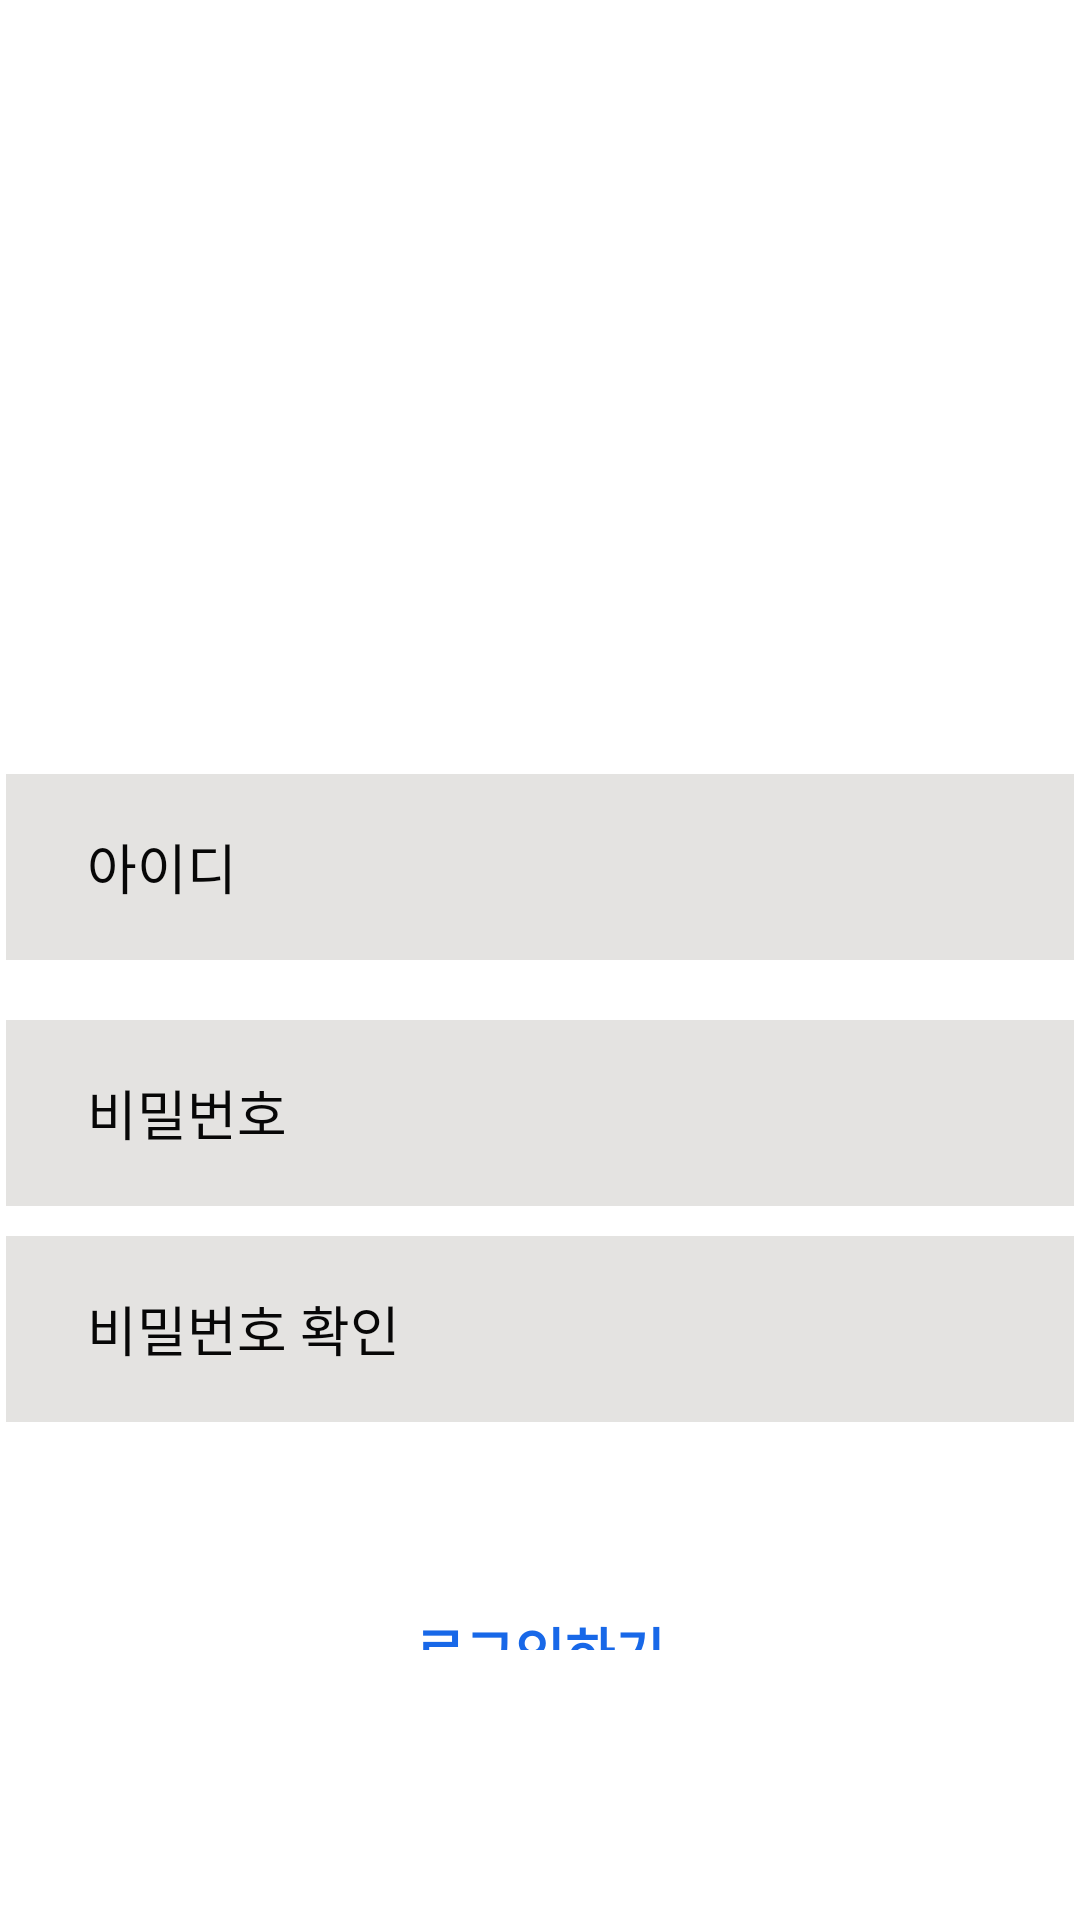

Layout XML and referenced resources for this Android screen:
<!-- AndroidManifest.xml: application theme Theme.Fcproject -->
<!-- res/layout/activity_insta_join.xml -->
<?xml version="1.0" encoding="utf-8"?>
<androidx.appcompat.widget.LinearLayoutCompat xmlns:android="http://schemas.android.com/apk/res/android"
    xmlns:app="http://schemas.android.com/apk/res-auto"
    xmlns:tools="http://schemas.android.com/tools"
    android:layout_width="match_parent"
    android:layout_height="match_parent"
    android:orientation="vertical"
    android:gravity="center_horizontal"
    tools:context=".InstaJoinActivity">

    <ImageView
        android:layout_width="196dp"
        android:layout_height="43dp"
        android:layout_marginTop="111dp"
        android:layout_marginBottom="104dp"
        android:src="@drawable/logo_outstagram" />

    <androidx.appcompat.widget.LinearLayoutCompat
        android:layout_width="match_parent"
        android:layout_height="wrap_content"
        android:gravity="center_horizontal"
        android:orientation="vertical">

        <EditText
            android:id="@+id/id_input"
            android:layout_width="356dp"
            android:layout_height="62dp"
            android:hint="아이디"
            android:textSize="18dp"
            android:paddingLeft="27dp"
            android:textColorHint="#070707"
            android:background="@drawable/insta_input_bg"
            android:layout_marginBottom="20dp" />

        <EditText
            android:id="@+id/pw_input1"
            android:layout_width="356dp"
            android:layout_height="62dp"
            android:hint="비밀번호"
            android:textSize="18dp"
            android:inputType="textPassword"
            android:paddingLeft="27dp"
            android:textColorHint="#070707"
            android:background="@drawable/insta_input_bg"
            android:layout_marginBottom="10dp" />

        <EditText
            android:id="@+id/pw_input2"
            android:layout_width="356dp"
            android:layout_height="62dp"
            android:hint="비밀번호 확인"
            android:inputType="textPassword"
            android:textSize="18dp"
            android:paddingLeft="27dp"
            android:textColorHint="#070707"
            android:background="@drawable/insta_input_bg"
            android:layout_marginBottom="20dp" />

    </androidx.appcompat.widget.LinearLayoutCompat>

    <TextView
        android:id="@+id/insta_login"
        android:layout_width="wrap_content"
        android:layout_height="wrap_content"
        android:layout_marginTop="43dp"
        android:layout_marginBottom="90dp"
        android:text="로그인하기"
        android:textColor="#1868e8"
        android:textSize="18dp"
        android:textStyle="bold" />

    <TextView
        android:id="@+id/join_btn"
        android:layout_width="162dp"
        android:layout_height="58dp"
        android:background="@drawable/intsta_login"
        android:text="가입"
        android:gravity="center"
        android:textColor="@color/white"
        android:textSize="20dp" />
</androidx.appcompat.widget.LinearLayoutCompat>
<!-- resources referenced by this layout -->
<resources>
  <!-- drawable insta_input_bg (drawable) -->
  <?xml version="1.0" encoding="utf-8"?>
  <shape xmlns:android="http://schemas.android.com/apk/res/android"
      android:shape = "rectangle">
  
      <solid android:color="#E4E3E1" />
  
  </shape>
  <!-- drawable intsta_login (drawable) -->
  <?xml version="1.0" encoding="utf-8"?>
  <shape xmlns:android="http://schemas.android.com/apk/res/android"
      android:shape = "rectangle">
  
      <solid android:color="#3680f7" />
      <corners android:radius="5dp" />
  
  </shape>
  <style name="Theme.Fcproject" parent="Theme.MaterialComponents.DayNight.DarkActionBar">
          
          <item name="windowNoTitle">true</item>
          <item name="colorPrimary">@color/purple_500</item>
          <item name="colorPrimaryVariant">@color/purple_700</item>
          <item name="colorOnPrimary">@color/white</item>
          
          <item name="colorSecondary">@color/teal_200</item>
          <item name="colorSecondaryVariant">@color/teal_700</item>
          <item name="colorOnSecondary">@color/black</item>
          
          <item name="android:statusBarColor" tools:targetApi="l">?attr/colorPrimaryVariant</item>
          
      </style>
  <!-- not gathered from this repository: default colours our renderer supplied (Android Studio template values) -->
  <color name="purple_500">#FF6200EE</color>
  <color name="purple_700">#FF3700B3</color>
  <color name="teal_200">#FF03DAC5</color>
  <color name="teal_700">#FF018786</color>
  <color name="black">#FF000000</color>
  <color name="white">#FFFFFFFF</color>
</resources>
